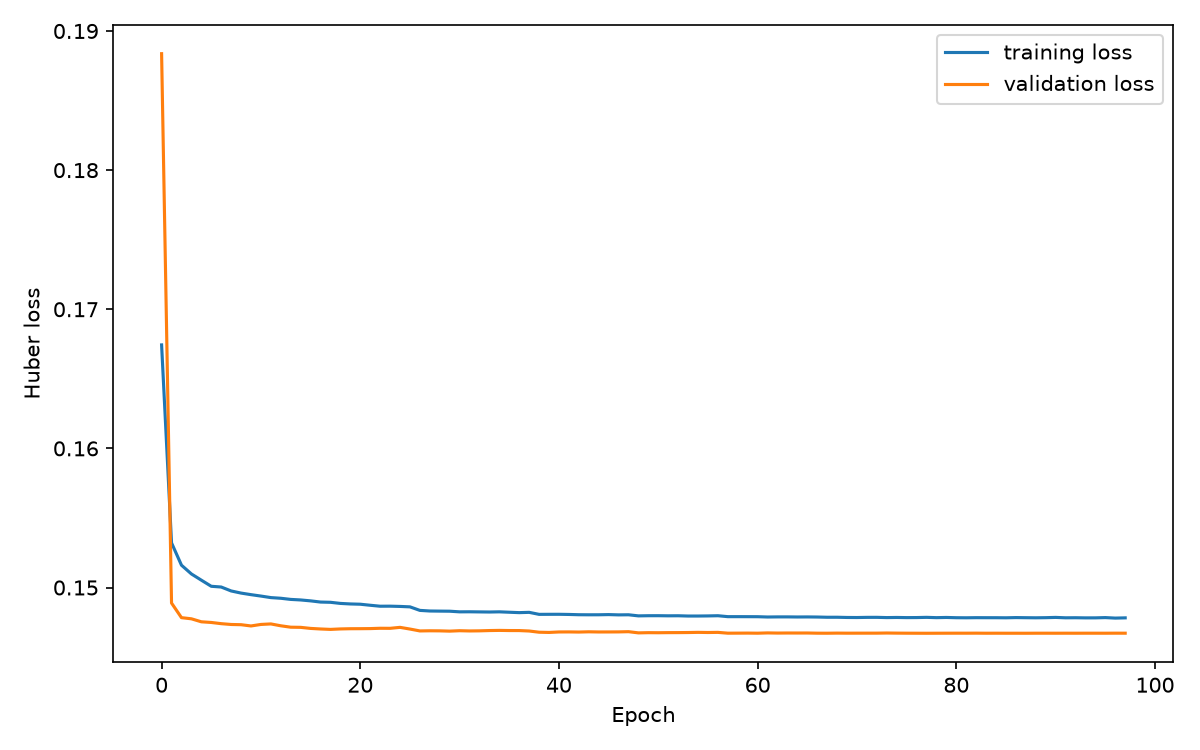

The data file committed next to this chart (first rows):
epoch, learning_rate, loss, mae, mse, val_loss, val_mae, val_mse
0, 0.0005, 0.1674, 0.4995, 0.6591, 0.1884, 0.5855, 0.6022
1, 0.0005, 0.1532, 0.4559, 0.6336, 0.1489, 0.4512, 0.6081
2, 0.0005, 0.1516, 0.449, 0.6313, 0.1478, 0.4276, 0.6305
3, 0.0005, 0.151, 0.4458, 0.6307, 0.1478, 0.4273, 0.6295
4, 0.0005, 0.1505, 0.4437, 0.63, 0.1475, 0.4259, 0.6298
5, 0.0005, 0.1501, 0.4418, 0.6289, 0.1475, 0.4269, 0.6278
6, 0.0005, 0.15, 0.4413, 0.6293, 0.1474, 0.4274, 0.6272
7, 0.0005, 0.1498, 0.4402, 0.6286, 0.1473, 0.4279, 0.6245
8, 0.0005, 0.1496, 0.4394, 0.6285, 0.1473, 0.4294, 0.6213
9, 0.0005, 0.1495, 0.439, 0.6284, 0.1472, 0.4302, 0.6212
10, 0.0005, 0.1494, 0.4385, 0.6283, 0.1473, 0.432, 0.6201
11, 0.0005, 0.1493, 0.4382, 0.628, 0.1474, 0.4347, 0.6172
12, 0.0005, 0.1492, 0.438, 0.628, 0.1472, 0.4345, 0.6184
13, 0.0005, 0.1491, 0.4376, 0.628, 0.1471, 0.4338, 0.6191
